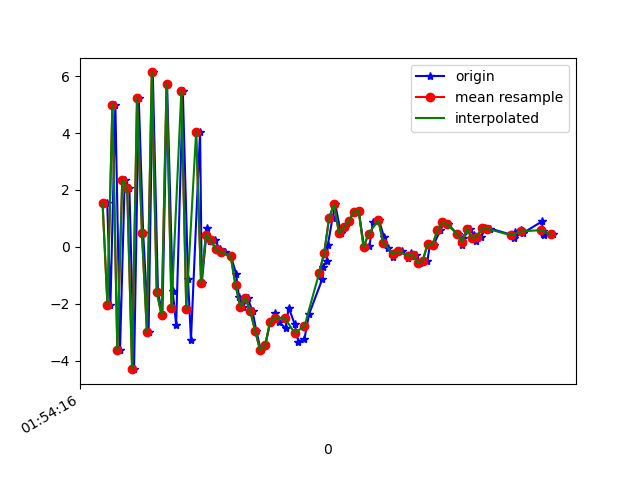

Data behind this chart, as committed beside it:
1617760456879, 456093524020839, 1.5564942, 0.7191639, 8.215305
1617760456892, 456093543251609, -2.058, 0.1607, -6.951
1617760456912, 456093562482379, 5.004, 1.413, 4.107
1617760456931, 456093581713149, -3.638, -0.406, 2.302
1617760456950, 456093600943919, 2.36, 0.9797, -6.747
1617760456969, 456093620174689, 2.055, 0.6658, 8.032
1617760456988, 456093639405459, -4.304, -0.2635, -3.572
1617760457007, 456093658636229, 5.244, 1.226, -3.497
1617760457025, 456093677866999, 0.4732, 0.04114, 7.725
1617760457047, 456093697097769, -2.988, -0.3509, -6.359
1617760457064, 456093716328539, 6.132, 1.4, -0.2299
1617760457085, 456093735559309, -1.586, 0.01769, 7.084
1617760457103, 456093754790079, -2.411, -0.08138, -7.197
1617760457122, 456093774020849, 5.732, 1.211, -0.4133
1617760457145, 456093793251619, -1.569, 0.05468, 7.552
1617760457159, 456093812482389, -2.748, 0.131, -6.82
1617760457186, 456093831713159, 5.48, 1.542, -0.3795
1617760457207, 456093850943929, -1.122, 0.4064, 7.246
1617760457219, 456093870174699, -3.279, -0.1171, -5.903
1617760457256, 456093889405469, 4.044, 1.328, -1.846
1617760457263, 456093908636239, -1.274, 0.2575, -2.807
1617760457284, 456093927867009, 0.6571, 0.7764, -0.5056
1617760457295, 456093947097779, 0.1895, 0.9098, 0.2192
1617760457315, 456093966328549, 0.2279, 1.183, 0.4274
1617760457338, 456093985559319, -0.08364, 1.39, 0.8937
1617760457357, 456094004790089, -0.1985, 1.53, 1.945
1617760457381, 456094024020859, -0.3175, 2.324, 2.669
1617760457402, 456094043251629, -0.9416, 4.12, 2.986
1617760457414, 456094062482399, -1.778, 4.838, 3.383
1617760457431, 456094081713169, -2.115, 3.863, 5.678
1617760457449, 456094100943939, -1.797, 3.97, 6.335
1617760457469, 456094120174709, -2.268, 4.647, 4.993
1617760457485, 456094139405479, -2.974, 4.967, 4.594
1617760457503, 456094158636249, -3.644, 3.06, 4.332
1617760457521, 456094177867019, -3.471, 1.432, 3.678
1617760457540, 456094197097789, -2.658, 0.6435, 2.663
1617760457560, 456094216328559, -2.328, 0.9134, 1.84
1617760457578, 456094235559329, -2.653, 0.9723, -0.05481
1617760457603, 456094254790099, -2.863, -0.6978, -1.756
1617760457616, 456094274020869, -2.139, -3.205, 0.8633
1617760457640, 456094293251639, -2.718, -1.034, -0.8035
1617760457655, 456094312482409, -3.347, 2.686, -4.051
1617760457680, 456094331713179, -3.226, 4.368, -6.79
1617760457699, 456094350943949, -2.359, 4.935, -9.616
1617760457753, 456094370174719, -1.122, 4.695, -9.3
1617760457754, 456094389405489, -0.6953, 3.327, -7.443
1617760457770, 456094408636259, -0.5076, 2.576, -6.903
1617760457775, 456094427867029, 0.07659, 3.521, -6.647
1617760457794, 456094447097799, 1.016, 4.56, -6.875
1617760457805, 456094466328569, 1.493, 4.552, -5.99
1617760457828, 456094485559339, 0.4751, 3.551, -5.108
1617760457844, 456094504790109, 0.6886, 2.448, -3.3
1617760457862, 456094524020879, 0.9062, 1.92, -2.593
1617760457880, 456094543251649, 1.235, 1.989, -2.472
1617760457900, 456094562482419, 1.272, 1.462, -1.742
1617760457922, 456094581713189, -0.01801, 0.2394, -0.5157
1617760457944, 456094600943959, 0.03417, -0.7786, -0.7427
1617760457958, 456094620174729, 0.8782, -0.3483, -0.4565
1617760457983, 456094639405499, 0.9299, 1.166, -1.377
1617760458003, 456094658636269, 0.3359, 0.5136, -1.623
1617760458019, 456094677867039, -0.06, -1.448, 1.468
... 34 more rows
